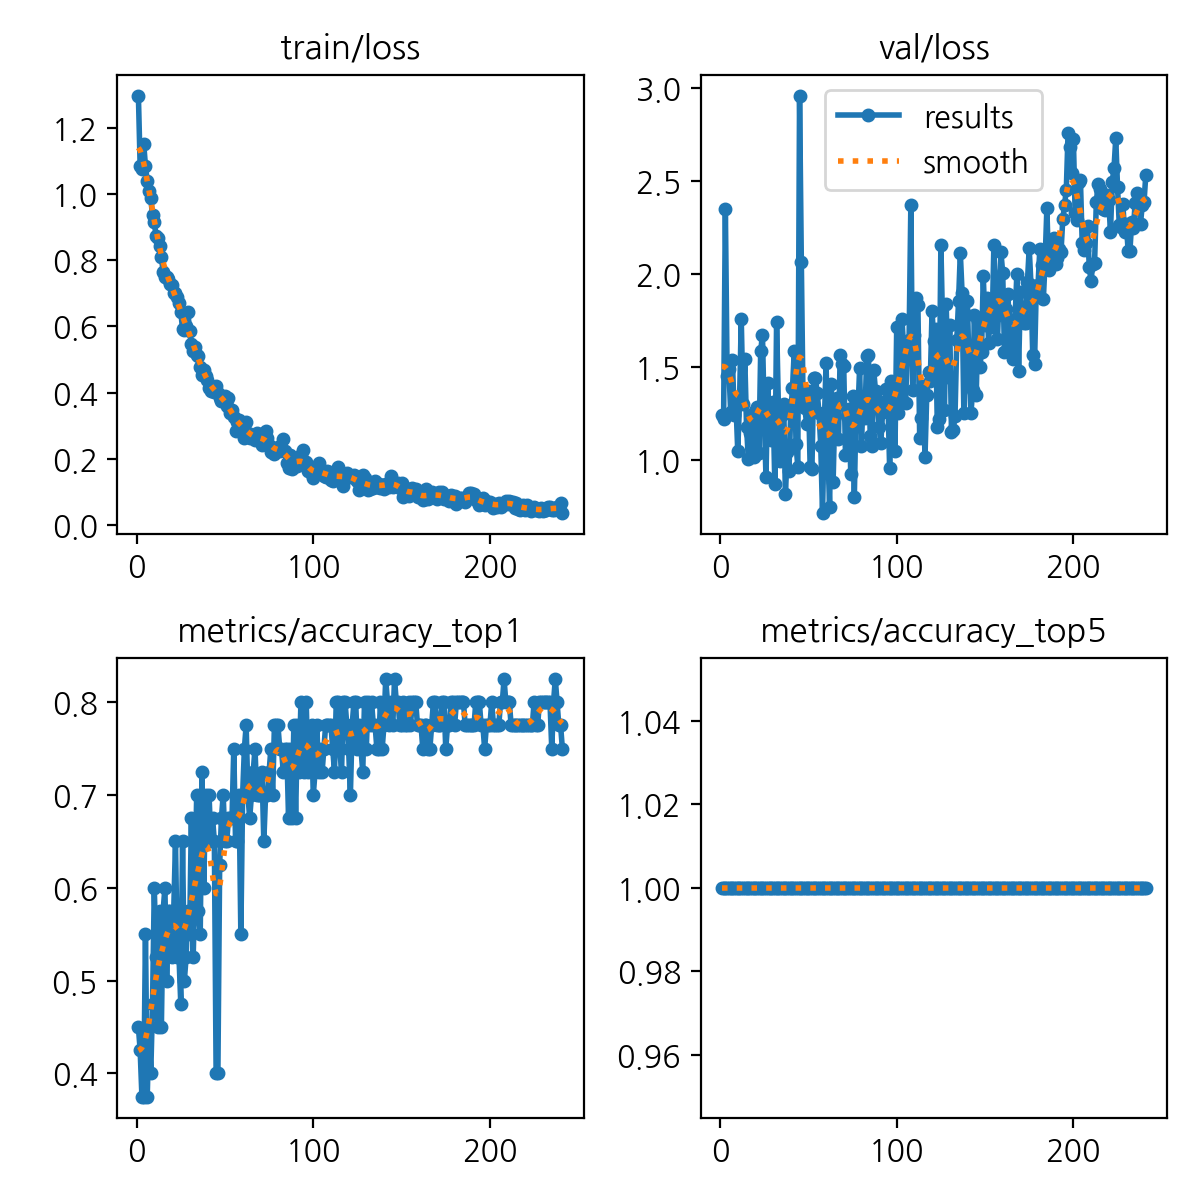

The data file committed next to this chart (first rows):
epoch, time, train/loss, metrics/accuracy_top1, metrics/accuracy_top5, val/loss, lr/pg0, lr/pg1, lr/pg2
1, 381.4, 1.296, 0.45, 1, 1.238, 0.000375, 0.000375, 0.000375
2, 689.4, 1.082, 0.425, 1, 1.221, 0.00076, 0.00076, 0.00076
3, 1050, 1.075, 0.375, 1, 2.35, 0.001142, 0.001142, 0.001142
4, 1376, 1.151, 0.375, 1, 1.451, 0.001238, 0.001238, 0.001238
5, 1727, 1.084, 0.55, 1, 1.486, 0.001234, 0.001234, 0.001234
6, 2062, 1.038, 0.375, 1, 1.259, 0.001229, 0.001229, 0.001229
7, 2363, 1.008, 0.45, 1, 1.538, 0.001225, 0.001225, 0.001225
8, 2667, 0.9869, 0.4, 1, 1.243, 0.001221, 0.001221, 0.001221
9, 2972, 0.9348, 0.475, 1, 1.303, 0.001217, 0.001217, 0.001217
10, 3266, 0.9134, 0.6, 1, 1.049, 0.001213, 0.001213, 0.001213
11, 3560, 0.8729, 0.525, 1, 1.304, 0.001209, 0.001209, 0.001209
12, 3854, 0.8678, 0.45, 1, 1.756, 0.001205, 0.001205, 0.001205
13, 4138, 0.8427, 0.575, 1, 1.302, 0.0012, 0.0012, 0.0012
14, 4430, 0.8092, 0.45, 1, 1.545, 0.001196, 0.001196, 0.001196
15, 4741, 0.7652, 0.575, 1, 1.176, 0.001192, 0.001192, 0.001192
16, 5138, 0.7488, 0.6, 1, 1.006, 0.001188, 0.001188, 0.001188
17, 5527, 0.7501, 0.5, 1, 1.142, 0.001184, 0.001184, 0.001184
18, 5921, 0.7433, 0.575, 1, 1.239, 0.00118, 0.00118, 0.00118
19, 6257, 0.7284, 0.575, 1, 1.016, 0.001176, 0.001176, 0.001176
20, 6568, 0.7257, 0.525, 1, 1.265, 0.001172, 0.001172, 0.001172
21, 6891, 0.7011, 0.575, 1, 1.286, 0.001167, 0.001167, 0.001167
22, 7182, 0.6998, 0.65, 1, 1.039, 0.001163, 0.001163, 0.001163
23, 7471, 0.6894, 0.525, 1, 1.587, 0.001159, 0.001159, 0.001159
24, 7761, 0.6715, 0.525, 1, 1.672, 0.001155, 0.001155, 0.001155
25, 8243, 0.6439, 0.475, 1, 1.232, 0.001151, 0.001151, 0.001151
26, 8730, 0.5915, 0.65, 1, 0.9054, 0.001147, 0.001147, 0.001147
27, 9346, 0.5887, 0.5, 1, 1.413, 0.001143, 0.001143, 0.001143
28, 9790, 0.602, 0.525, 1, 1.135, 0.001139, 0.001139, 0.001139
29, 10194, 0.643, 0.575, 1, 1.105, 0.001135, 0.001135, 0.001135
30, 10603, 0.5857, 0.55, 1, 1.31, 0.00113, 0.00113, 0.00113
31, 10984, 0.5459, 0.675, 1, 0.8678, 0.001126, 0.001126, 0.001126
32, 11343, 0.5269, 0.525, 1, 1.743, 0.001122, 0.001122, 0.001122
33, 11863, 0.5379, 0.6, 1, 1.294, 0.001118, 0.001118, 0.001118
34, 12347, 0.5133, 0.7, 1, 0.9925, 0.001114, 0.001114, 0.001114
35, 12725, 0.5115, 0.575, 1, 1.241, 0.00111, 0.00111, 0.00111
36, 13114, 0.4784, 0.55, 1, 1.302, 0.001106, 0.001106, 0.001106
37, 13492, 0.4516, 0.725, 1, 0.8164, 0.001102, 0.001102, 0.001102
38, 13882, 0.4685, 0.6, 1, 1.04, 0.001097, 0.001097, 0.001097
39, 14272, 0.451, 0.7, 1, 0.9409, 0.001093, 0.001093, 0.001093
40, 14658, 0.4379, 0.65, 1, 1.252, 0.001089, 0.001089, 0.001089
41, 15046, 0.4142, 0.7, 1, 1.385, 0.001085, 0.001085, 0.001085
42, 15368, 0.406, 0.65, 1, 1.587, 0.001081, 0.001081, 0.001081
43, 15690, 0.4158, 0.675, 1, 1.083, 0.001077, 0.001077, 0.001077
44, 16053, 0.4016, 0.65, 1, 0.9634, 0.001073, 0.001073, 0.001073
45, 16432, 0.4188, 0.4, 1, 2.961, 0.001069, 0.001069, 0.001069
46, 16783, 0.3991, 0.4, 1, 2.066, 0.001064, 0.001064, 0.001064
47, 17156, 0.383, 0.625, 1, 1.292, 0.00106, 0.00106, 0.00106
48, 17500, 0.3747, 0.675, 1, 1.278, 0.001056, 0.001056, 0.001056
49, 17844, 0.3766, 0.7, 1, 1.193, 0.001052, 0.001052, 0.001052
50, 18215, 0.3906, 0.65, 1, 1.369, 0.001048, 0.001048, 0.001048
51, 18608, 0.3582, 0.65, 1, 0.9588, 0.001044, 0.001044, 0.001044
52, 19000, 0.3829, 0.675, 1, 0.953, 0.00104, 0.00104, 0.00104
53, 19390, 0.3374, 0.675, 1, 1.439, 0.001035, 0.001035, 0.001035
54, 19785, 0.3478, 0.675, 1, 1.439, 0.001031, 0.001031, 0.001031
55, 20175, 0.3254, 0.75, 1, 1.359, 0.001027, 0.001027, 0.001027
56, 20571, 0.2839, 0.65, 1, 1.254, 0.001023, 0.001023, 0.001023
57, 20959, 0.3105, 0.65, 1, 1.075, 0.001019, 0.001019, 0.001019
58, 21342, 0.3175, 0.7, 1, 0.7126, 0.001015, 0.001015, 0.001015
59, 21733, 0.3115, 0.55, 1, 1.186, 0.001011, 0.001011, 0.001011
60, 22118, 0.2948, 0.7, 1, 1.521, 0.001007, 0.001007, 0.001007
... 181 more rows
